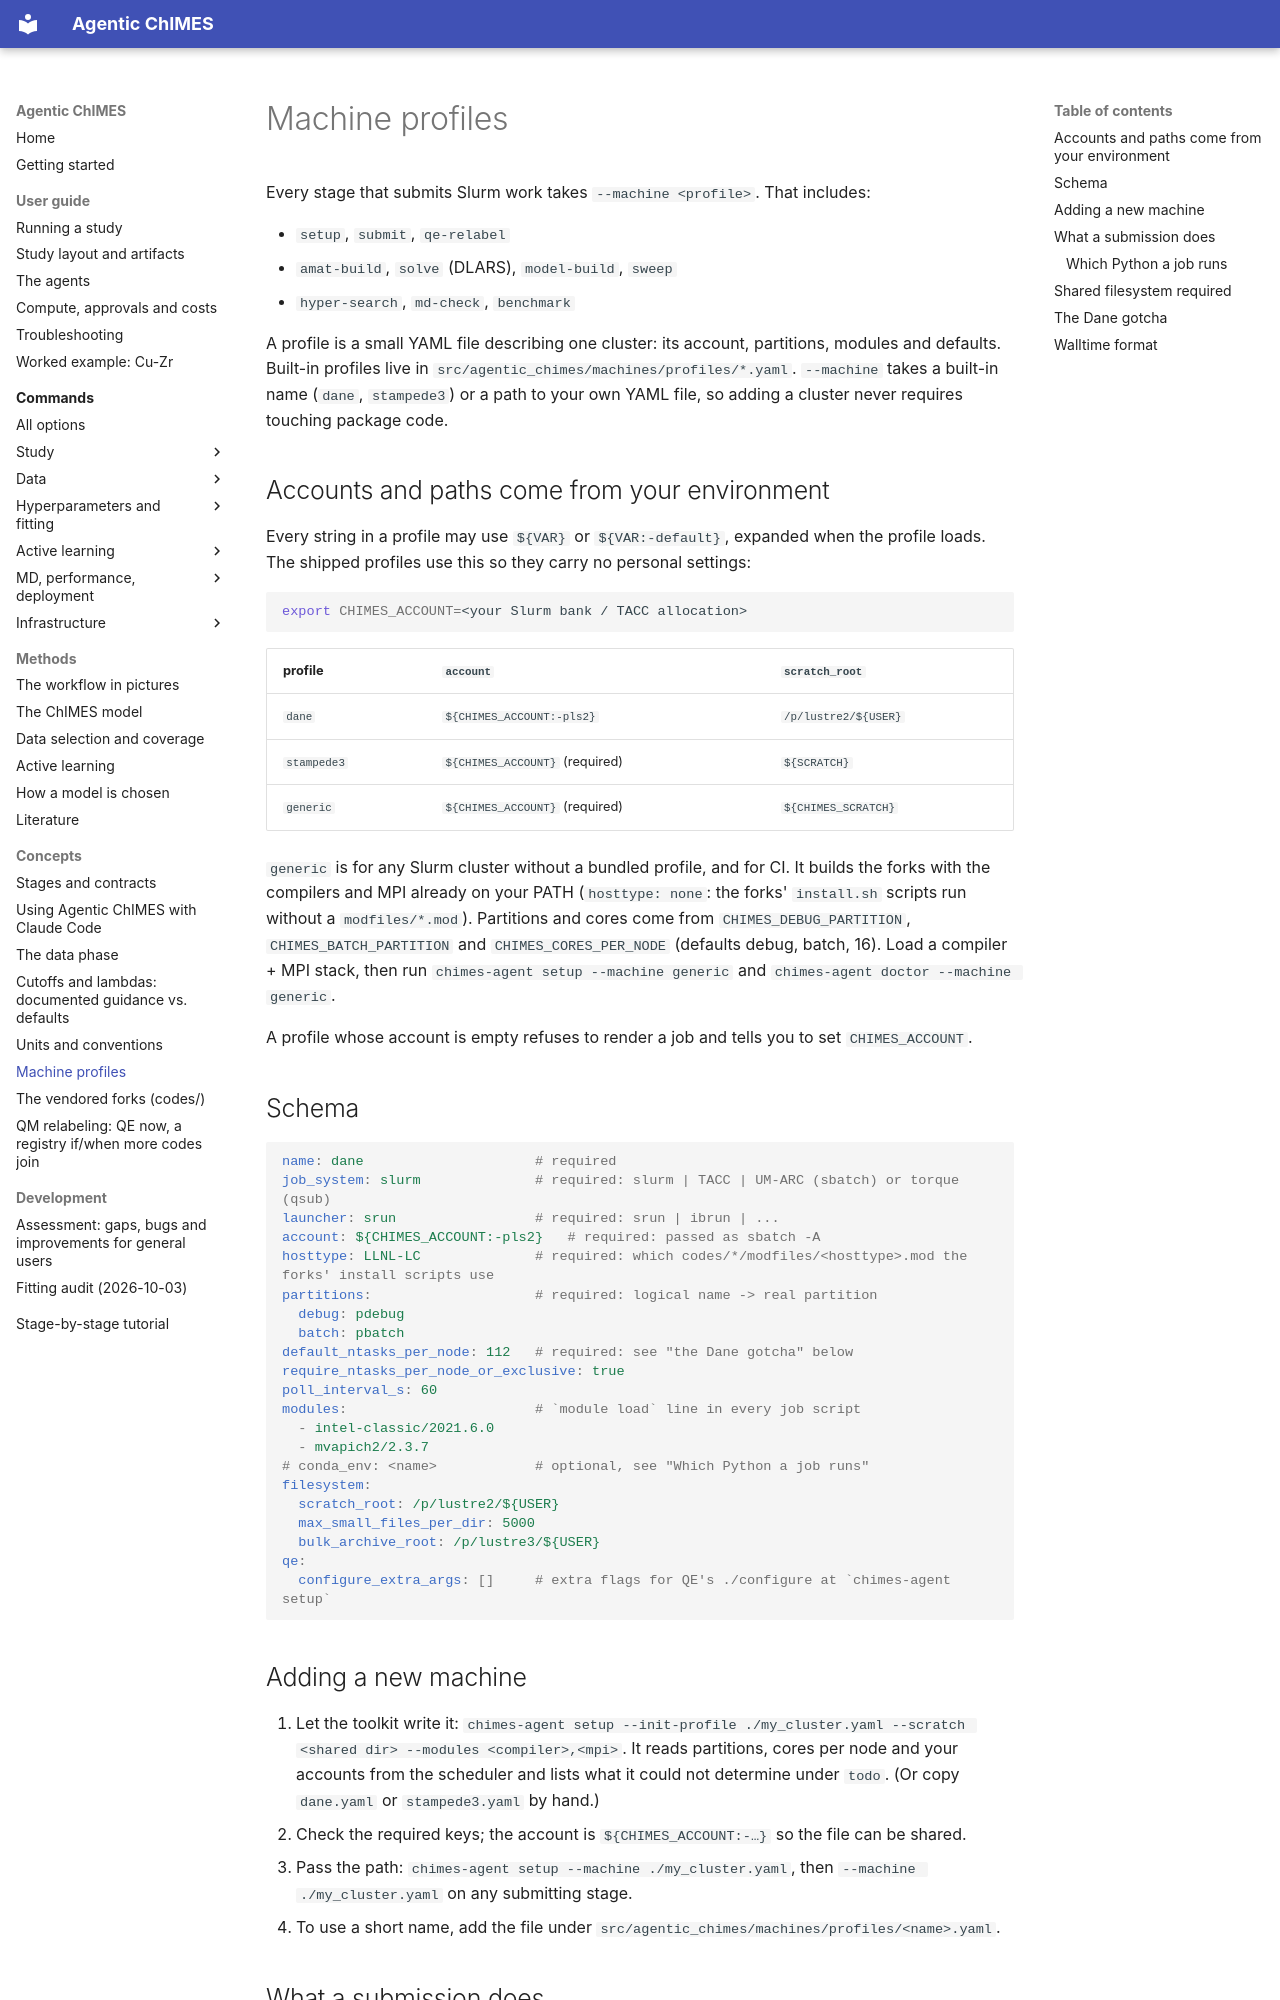

repository: laubachb/Agentic-ChIMES · page: concepts/machine_profiles/index.html · generator: mkdocs

# Machine profiles

Every stage that submits Slurm work takes `--machine <profile>`. That
includes:

- `setup`, `submit`, `qe-relabel`
- `amat-build`, `solve` (DLARS), `model-build`, `sweep`
- `hyper-search`, `md-check`, `benchmark`

A profile is a small YAML file describing one cluster: its account,
partitions, modules and defaults. Built-in profiles live in
`src/agentic_chimes/machines/profiles/*.yaml`. `--machine` takes a built-in
name (`dane`, `stampede3`) or a path to your own YAML file, so adding a
cluster never requires touching package code.

## Accounts and paths come from your environment

Every string in a profile may use `${VAR}` or `${VAR:-default}`, expanded
when the profile loads. The shipped profiles use this so they carry no
personal settings:

```bash
export CHIMES_ACCOUNT=<your Slurm bank / TACC allocation>
```

| profile | `account` | `scratch_root` |
|---|---|---|
| `dane` | `${CHIMES_ACCOUNT:-pls2}` | `/p/lustre2/${USER}` |
| `stampede3` | `${CHIMES_ACCOUNT}` (required) | `${SCRATCH}` |
| `generic` | `${CHIMES_ACCOUNT}` (required) | `${CHIMES_SCRATCH}` |

`generic` is for any Slurm cluster without a bundled profile, and for CI.
It builds the forks with the compilers and MPI already on your PATH
(`hosttype: none`: the forks' `install.sh` scripts run without a
`modfiles/*.mod`). Partitions and cores come from `CHIMES_DEBUG_PARTITION`,
`CHIMES_BATCH_PARTITION` and `CHIMES_CORES_PER_NODE` (defaults debug,
batch, 16). Load a compiler + MPI stack, then run
`chimes-agent setup --machine generic` and `chimes-agent doctor --machine generic`.

A profile whose account is empty refuses to render a job and tells you to
set `CHIMES_ACCOUNT`.

## Schema

```yaml
name: dane                     # required
job_system: slurm              # required: slurm | TACC | UM-ARC (sbatch) or torque (qsub)
launcher: srun                 # required: srun | ibrun | ...
account: ${CHIMES_ACCOUNT:-pls2}   # required: passed as sbatch -A
hosttype: LLNL-LC              # required: which codes/*/modfiles/<hosttype>.mod the forks' install scripts use
partitions:                    # required: logical name -> real partition
  debug: pdebug
  batch: pbatch
default_ntasks_per_node: 112   # required: see "the Dane gotcha" below
require_ntasks_per_node_or_exclusive: true
poll_interval_s: 60
modules:                       # `module load` line in every job script
  - intel-classic/2021.6.0
  - mvapich2/2.3.7
# conda_env: <name>            # optional, see "Which Python a job runs"
filesystem:
  scratch_root: /p/lustre2/${USER}
  max_small_files_per_dir: 5000
  bulk_archive_root: /p/lustre3/${USER}
qe:
  configure_extra_args: []     # extra flags for QE's ./configure at `chimes-agent setup`
```
